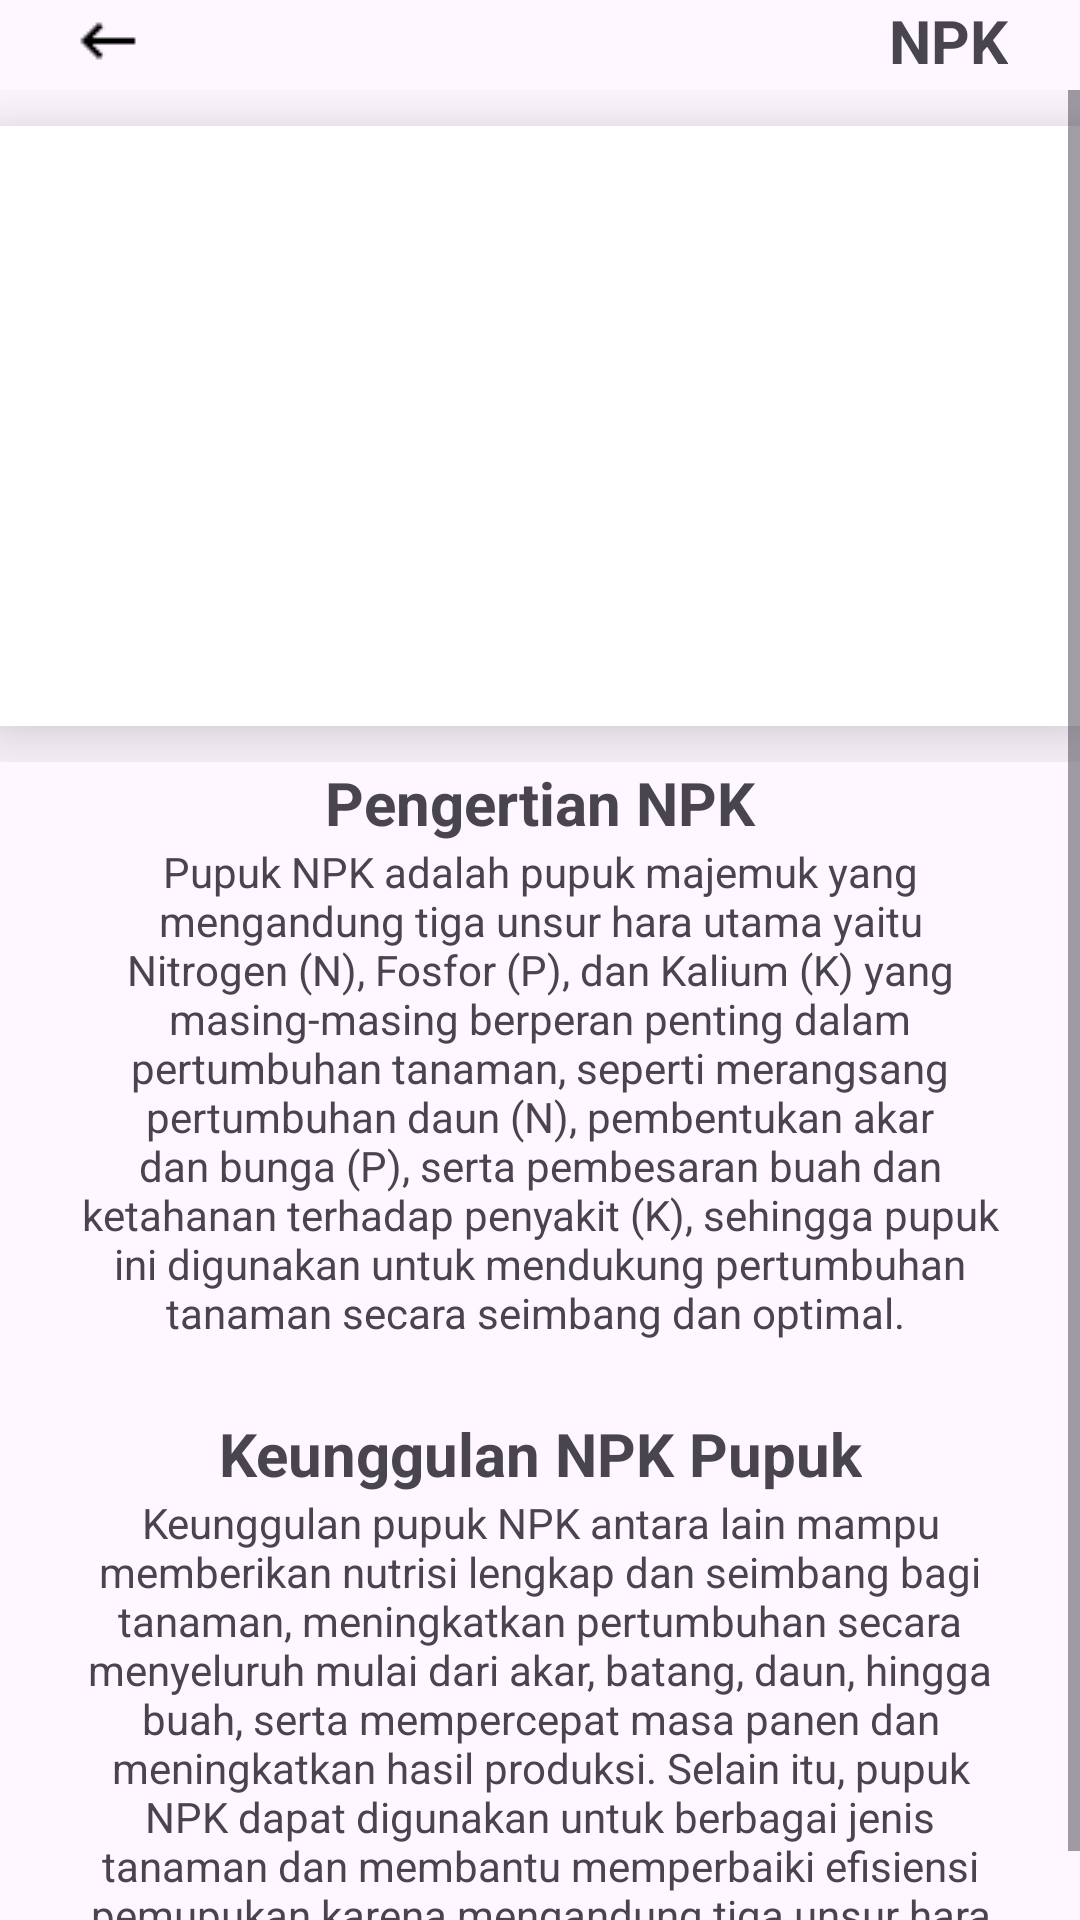

Write the Android layout XML for this screen, with the resource values it uses.
<!-- AndroidManifest.xml: application theme Theme.AgriEdu -->
<!-- res/layout/fragment_npk.xml -->
<?xml version="1.0" encoding="utf-8"?>
<FrameLayout xmlns:android="http://schemas.android.com/apk/res/android"
    xmlns:app="http://schemas.android.com/apk/res-auto"
    xmlns:tools="http://schemas.android.com/tools"
    android:layout_width="match_parent"
    android:layout_height="match_parent"
    tools:context=".NpkFragment">

    

    <androidx.constraintlayout.widget.ConstraintLayout
        android:layout_width="match_parent"
        android:layout_height="wrap_content"
        android:layout_marginStart="24dp"
        android:layout_marginEnd="24dp">

        <ImageView
            android:id="@+id/tombol_kembali"
            android:layout_width="wrap_content"
            android:layout_height="wrap_content"
            android:src="@drawable/keyboard_backspace_24dp_000000_fill0_wght400_grad0_opsz24"
            app:layout_constraintBottom_toBottomOf="parent"
            app:layout_constraintStart_toStartOf="parent"
            app:layout_constraintTop_toTopOf="parent" />

        <TextView
            android:id="@+id/textView6"
            android:layout_width="wrap_content"
            android:layout_height="wrap_content"
            android:text="NPK"
            android:textSize="20sp"
            android:textStyle="bold"
            app:layout_constraintBottom_toBottomOf="parent"
            app:layout_constraintEnd_toEndOf="parent"
            app:layout_constraintTop_toTopOf="parent"
            app:layout_constraintVertical_bias="1.0" />

    </androidx.constraintlayout.widget.ConstraintLayout>
    <ScrollView
        android:layout_width="match_parent"
        android:layout_height="match_parent"
        android:layout_marginTop="30dp">

        <LinearLayout
            android:layout_width="match_parent"
            android:layout_height="wrap_content"
            android:orientation="vertical">

            <androidx.constraintlayout.widget.ConstraintLayout
                android:layout_width="match_parent"
                android:layout_height="match_parent">

                <ImageView
                    android:layout_width="match_parent"
                    android:layout_height="200dp"
                    android:layout_marginTop="12dp"
                    android:layout_marginBottom="12dp"
                    android:background="@color/white"
                    android:elevation="16dp"
                    android:src="@drawable/npksendiri"
                    app:layout_constraintBottom_toBottomOf="parent"
                    app:layout_constraintEnd_toEndOf="parent"
                    app:layout_constraintStart_toStartOf="parent"
                    app:layout_constraintTop_toTopOf="parent" />
            </androidx.constraintlayout.widget.ConstraintLayout>

            <androidx.constraintlayout.widget.ConstraintLayout
                android:layout_width="match_parent"
                android:layout_height="match_parent"
                android:layout_marginStart="24dp"
                android:layout_marginEnd="24dp">

                <TextView
                    android:id="@+id/textView5"
                    android:layout_width="wrap_content"
                    android:layout_height="wrap_content"
                    android:layout_marginStart="24dp"
                    android:layout_marginEnd="24dp"
                    android:text="Pengertian NPK"
                    android:textAlignment="center"
                    android:textSize="20sp"
                    android:textStyle="bold"
                    app:layout_constraintBottom_toBottomOf="parent"
                    app:layout_constraintEnd_toEndOf="parent"
                    app:layout_constraintStart_toStartOf="parent"
                    app:layout_constraintTop_toTopOf="parent" />
            </androidx.constraintlayout.widget.ConstraintLayout>

            <androidx.constraintlayout.widget.ConstraintLayout
                android:layout_width="match_parent"
                android:layout_height="match_parent"
                android:layout_marginStart="24dp"
                android:layout_marginEnd="24dp"
                android:layout_marginBottom="24dp">

                <TextView
                    android:id="@+id/textView4"
                    android:layout_width="wrap_content"
                    android:layout_height="wrap_content"
                    android:layout_marginStart="24dp"
                    android:layout_marginEnd="24dp"
                    android:text="Pupuk NPK adalah pupuk majemuk yang mengandung tiga unsur hara utama yaitu Nitrogen (N), Fosfor (P), dan Kalium (K) yang masing-masing berperan penting dalam pertumbuhan tanaman, seperti merangsang pertumbuhan daun (N), pembentukan akar dan bunga (P), serta pembesaran buah dan ketahanan terhadap penyakit (K), sehingga pupuk ini digunakan untuk mendukung pertumbuhan tanaman secara seimbang dan optimal. "
                    android:textAlignment="center"
                    app:layout_constraintBottom_toBottomOf="parent"
                    app:layout_constraintEnd_toEndOf="parent"
                    app:layout_constraintStart_toStartOf="parent"
                    app:layout_constraintTop_toTopOf="parent" />
            </androidx.constraintlayout.widget.ConstraintLayout>

            <androidx.constraintlayout.widget.ConstraintLayout
                android:layout_width="match_parent"
                android:layout_height="match_parent"
                android:layout_marginStart="24dp"
                android:layout_marginEnd="24dp">

                <TextView
                    android:id="@+id/textView7"
                    android:layout_width="wrap_content"
                    android:layout_height="wrap_content"
                    android:layout_marginStart="24dp"
                    android:layout_marginEnd="24dp"
                    android:text="Keunggulan NPK Pupuk"
                    android:textAlignment="center"
                    android:textSize="20sp"
                    android:textStyle="bold"
                    app:layout_constraintBottom_toBottomOf="parent"
                    app:layout_constraintEnd_toEndOf="parent"
                    app:layout_constraintStart_toStartOf="parent"
                    app:layout_constraintTop_toTopOf="parent" />
            </androidx.constraintlayout.widget.ConstraintLayout>

            <androidx.constraintlayout.widget.ConstraintLayout
                android:layout_width="match_parent"
                android:layout_height="match_parent"
                android:layout_marginStart="24dp"
                android:layout_marginEnd="24dp">

                <TextView
                    android:id="@+id/textView3"
                    android:layout_width="wrap_content"
                    android:layout_height="wrap_content"
                    android:layout_marginStart="24dp"
                    android:layout_marginEnd="24dp"
                    android:text="Keunggulan pupuk NPK antara lain mampu memberikan nutrisi lengkap dan seimbang bagi tanaman, meningkatkan pertumbuhan secara menyeluruh mulai dari akar, batang, daun, hingga buah, serta mempercepat masa panen dan meningkatkan hasil produksi. Selain itu, pupuk NPK dapat digunakan untuk berbagai jenis tanaman dan membantu memperbaiki efisiensi pemupukan karena mengandung tiga unsur hara utama dalam satu produk. "
                    android:textAlignment="center"
                    app:layout_constraintBottom_toBottomOf="parent"
                    app:layout_constraintEnd_toEndOf="parent"
                    app:layout_constraintStart_toStartOf="parent"
                    app:layout_constraintTop_toTopOf="parent" />
            </androidx.constraintlayout.widget.ConstraintLayout>

        </LinearLayout>
    </ScrollView>
</FrameLayout>
<!-- resources referenced by this layout -->
<resources>
  <!-- drawable keyboard_backspace_24dp_000000_fill0_wght400_grad0_opsz24: png bitmap (drawable, 261 bytes) -->
  <style name="Theme.AgriEdu" parent="Base.Theme.AgriEdu" />
  <style name="Base.Theme.AgriEdu" parent="Theme.Material3.DayNight.NoActionBar">
          
          
      </style>
  <!-- not gathered from this repository: default colours our renderer supplied (Android Studio template values) -->
  <color name="white">#FFFFFFFF</color>
</resources>
